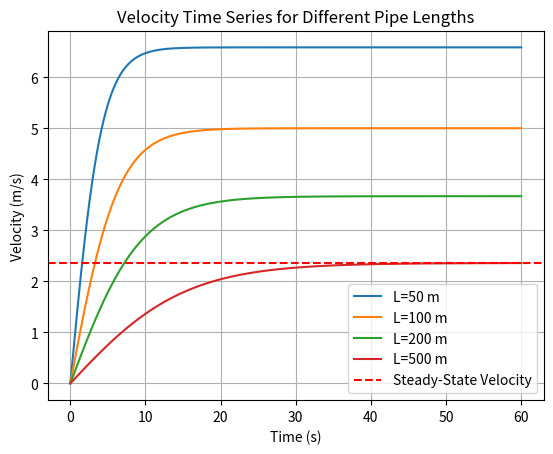

Source code (Python):
import matplotlib.pyplot as plt
import numpy as np

# ── Parameters ──────────────────────────────────────────────────────────────
g = 9.81
H = 8
D = 0.3
ks = 0.0001
μ = 0.001
rho = 1000
delta_t = 0.02
T = 60
eps = 0.01
L_cases = [50, 100, 200, 500]
time_array = np.arange(0, T + delta_t, delta_t)

# ── Functions ───────────────────────────────────────────────────────────────
def Swamee_jain(Re, ks, D):
    f = 0.25 / (np.log10(ks/(3.7*D) + 5.74/Re**0.9))**2
    return f

def steady_state_velocity(H, D, L, ks, rho, μ, g=9.81):
    f = 0.014

    for i in range(100):
        Vs = np.sqrt(2*g*H / (1 + f*L/D))
        Re = rho * Vs * D / μ
        f_new = Swamee_jain(Re, ks, D)

        if abs(f_new - f) < 10**-6:
            break
        f = f_new
    return Vs

def velocity_time_series(H, D, L, ks, rho, μ, delta_t):
    f = 0.014
    Vs_i = 0
    velocity_series = [0]

    for t in time_array[1:]:
        Vs = Vs_i + delta_t * (H - (1 + f*L/D) * Vs_i**2 / (2*g)) * g / L
        velocity_series.append(Vs)
        Re = rho * Vs * D / μ
        f = Swamee_jain(Re, ks, D)
        Vs_i = Vs

    return velocity_series

# ── Main Execution ─────────────────────────────────────────────────────────
for L in L_cases:
    Vs = steady_state_velocity(H, D, L, ks, rho, μ)
    velocity_series = velocity_time_series(H, D, L, ks, rho, μ, delta_t)

    for i, V in enumerate(velocity_series):
        if abs(V - Vs) / Vs < eps and i > 0:
            Ts = time_array[i]
            VTs = V
            print(f"L={L}m | Ts={Ts:.2f} s | V(Ts)={VTs:.4f} m/s | Vs={Vs:.4f} m/s")
            break

    plt.plot(time_array, velocity_series, label=f'L={L} m')

# ── Plot Options ────────────────────────────────────────────────────────────
plt.axhline(y=Vs, color='r', linestyle='--', label='Steady-State Velocity')
plt.title('Velocity Time Series for Different Pipe Lengths')
plt.xlabel('Time (s)')
plt.ylabel('Velocity (m/s)')
plt.legend()
plt.grid()
plt.show()

